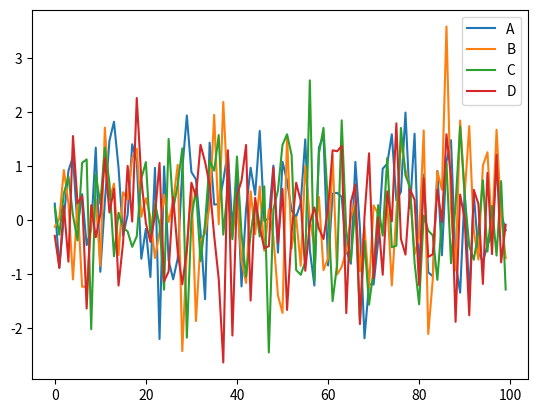

Write Python code to recreate this figure.
#######
# "Static" matplotlib plot
######
import numpy as np
import pandas as pd
import matplotlib.pyplot as plt

# create fake data:
df = pd.DataFrame(np.random.randn(100,4),columns='A B C D'.split())
# np.random.randn() ->  creates an array of specified shape and fills it with random values as per standard normal distribution

df.plot()
plt.show()
